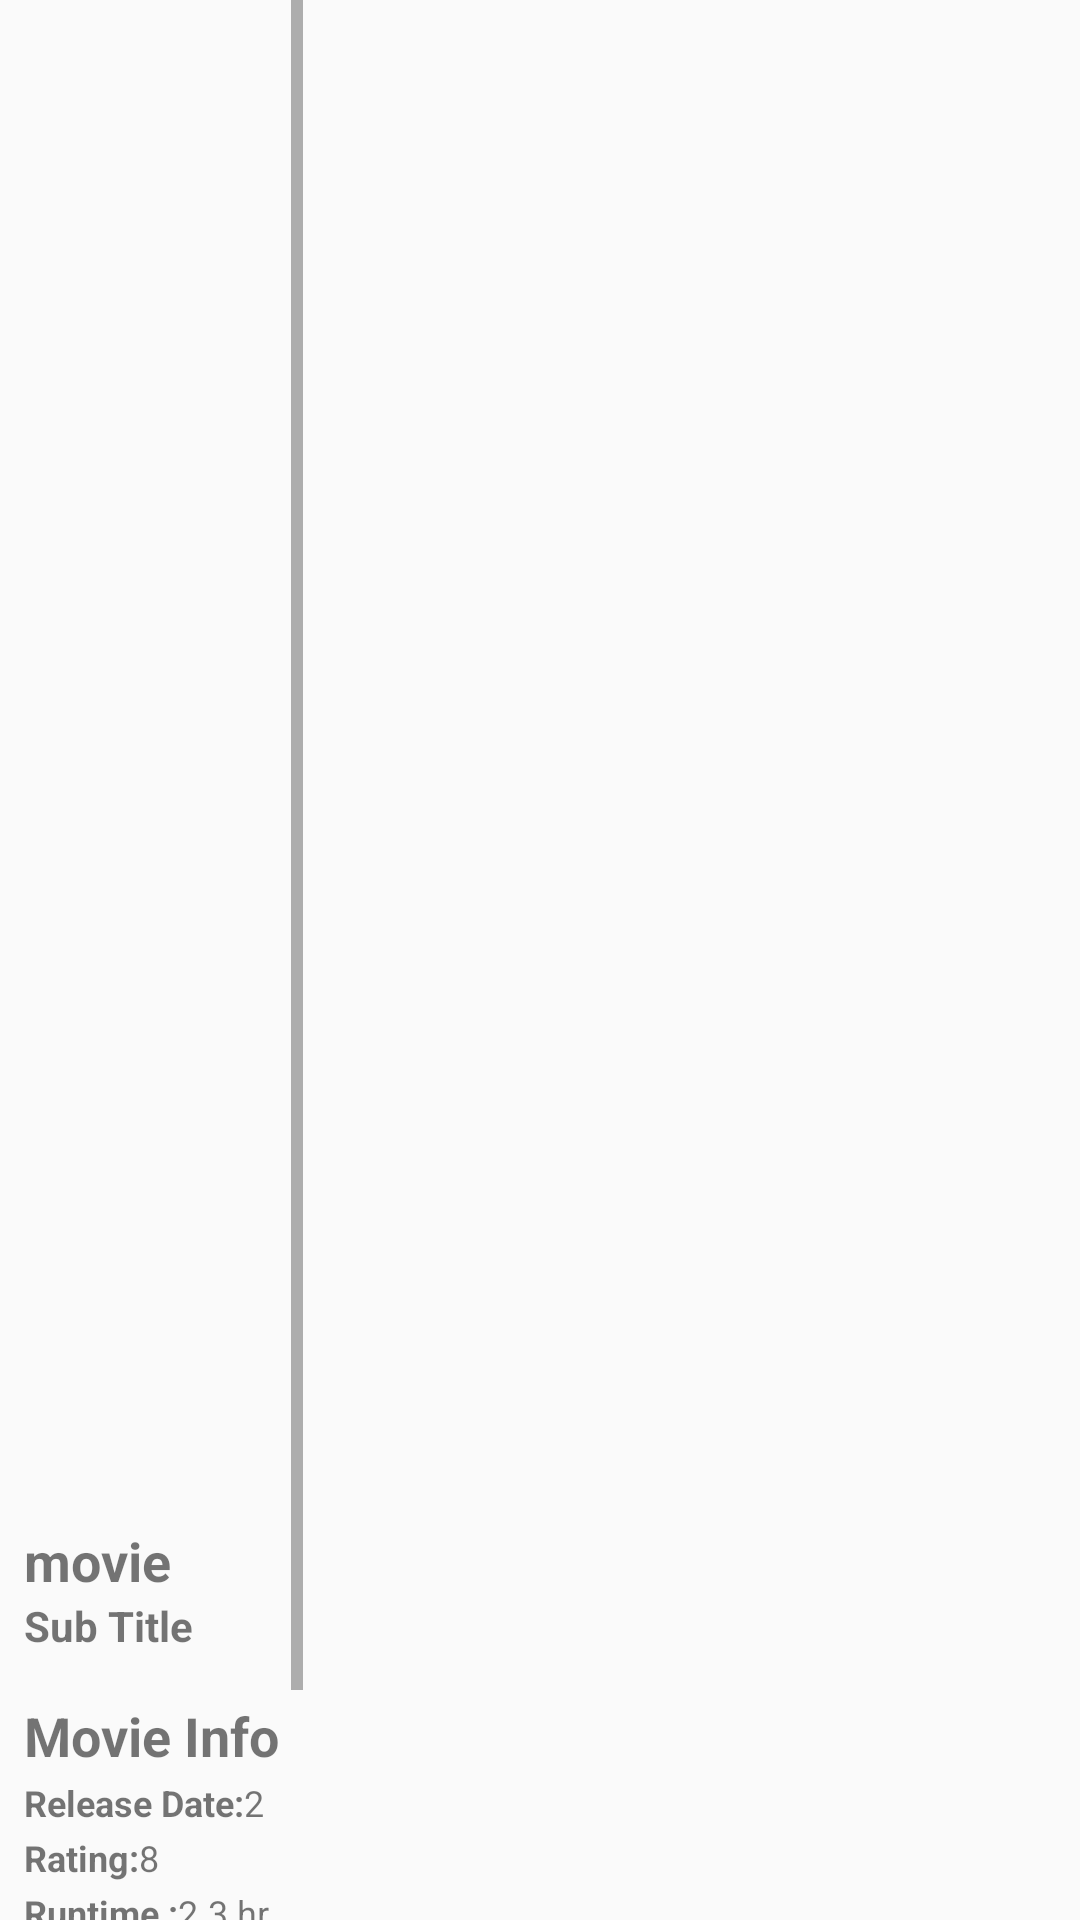

Here is an Android app screen rendered from its layout file. Give the layout XML and the strings, colors and styles it references.
<!-- AndroidManifest.xml: application theme Theme.MovieApp -->
<!-- res/layout/fragment_movie_detail.xml -->
<?xml version="1.0" encoding="utf-8"?>
<androidx.constraintlayout.widget.ConstraintLayout xmlns:android="http://schemas.android.com/apk/res/android"
    xmlns:app="http://schemas.android.com/apk/res-auto"
    xmlns:tools="http://schemas.android.com/tools"
    android:layout_width="match_parent"
    android:layout_height="match_parent"
    tools:context=".data.model.MovieDetails">

    <LinearLayout
        android:layout_width="match_parent"
        android:layout_height="match_parent"
        android:orientation="vertical">

        <ProgressBar
            android:id="@+id/progress_bar"
            android:layout_width="wrap_content"
            android:layout_height="match_parent"
            android:layout_gravity="center"
            android:visibility="gone"></ProgressBar>

        <TextView
            android:id="@+id/txt_error"
            android:layout_width="match_parent"
            android:layout_height="match_parent"
            android:gravity="center"
            android:text="@string/conn_error"
            android:visibility="gone"></TextView>

        <ScrollView
            android:layout_width="wrap_content"
            android:layout_height="wrap_content"
            app:layout_constraintTop_toTopOf="parent">

            <LinearLayout
                android:id="@+id/movie_detail_layout"
                android:layout_width="match_parent"
                android:layout_height="match_parent"
                android:orientation="vertical">

                <ImageView
                    android:id="@+id/iv_movie_poster"
                    android:layout_width="wrap_content"
                    android:layout_height="500dp"
                    android:layout_gravity="center"
                    android:scaleType="matrix"
                    android:src="@drawable/ic_launcher_background"></ImageView>

                <LinearLayout
                    android:layout_width="wrap_content"
                    android:layout_height="wrap_content"
                    android:layout_margin="8dp"
                    android:orientation="vertical">

                    <TextView
                        android:id="@+id/movie_title"
                        android:layout_width="wrap_content"
                        android:layout_height="wrap_content"
                        android:text="@string/mv_title"
                        android:textSize="18sp"
                        android:textStyle="bold" />

                    <TextView
                        android:id="@+id/movie_tagline"
                        android:layout_width="wrap_content"
                        android:layout_height="wrap_content"
                        android:text="@string/mv_sub_title"
                        android:textSize="14sp"
                        android:textStyle="bold" />

                    <TextView
                        android:layout_width="wrap_content"
                        android:layout_height="wrap_content"
                        android:layout_marginTop="15dp"
                        android:text="@string/mv_info"
                        android:textSize="18sp"
                        android:textStyle="bold" />

                    <LinearLayout
                        android:layout_width="match_parent"
                        android:layout_height="match_parent"
                        android:orientation="horizontal">
                        <TextView
                            android:layout_width="wrap_content"
                            android:layout_height="wrap_content"
                            android:layout_marginTop="2dp"
                            android:textSize="12sp"
                            android:textStyle="bold"
                            android:text="@string/release_date"/>
                        <TextView
                            android:id="@+id/movie_rating"
                            android:layout_width="wrap_content"
                            android:layout_height="wrap_content"
                            android:layout_marginTop="2dp"
                            android:textSize="12sp"
                            android:text="2019"/>
                    </LinearLayout>

                    <LinearLayout
                        android:layout_width="match_parent"
                        android:layout_height="match_parent"
                        android:orientation="horizontal">
                        <TextView
                            android:layout_width="wrap_content"
                            android:layout_height="wrap_content"
                            android:layout_marginTop="2dp"
                            android:textSize="12sp"
                            android:textStyle="bold"
                            android:text="@string/rating"/>
                        <TextView
                            android:id="@+id/movie_release_date"
                            android:layout_width="wrap_content"
                            android:layout_height="wrap_content"
                            android:layout_marginTop="2dp"
                            android:textSize="12sp"
                            android:text="8"/>
                    </LinearLayout>
                    <LinearLayout
                        android:layout_width="match_parent"
                        android:layout_height="match_parent"
                        android:orientation="horizontal">
                        <TextView
                            android:layout_width="wrap_content"
                            android:layout_height="wrap_content"
                            android:layout_marginTop="2dp"
                            android:textSize="12sp"
                            android:textStyle="bold"
                            android:text="@string/runtime"/>
                        <TextView
                            android:id="@+id/movie_runtime"
                            android:layout_width="wrap_content"
                            android:layout_height="wrap_content"
                            android:layout_marginTop="2dp"
                            android:textSize="12sp"
                            android:text="2.3 hr"/>
                    </LinearLayout>
                    <LinearLayout
                        android:layout_width="match_parent"
                        android:layout_height="match_parent"
                        android:orientation="horizontal">
                        <TextView
                            android:layout_width="wrap_content"
                            android:layout_height="wrap_content"
                            android:layout_marginTop="2dp"
                            android:textSize="12sp"
                            android:textStyle="bold"
                            android:text="@string/budget"/>
                        <TextView
                            android:id="@+id/movie_budget"
                            android:layout_width="wrap_content"
                            android:layout_height="wrap_content"
                            android:layout_marginTop="2dp"
                            android:textSize="12sp"
                            android:text="130000"/>
                    </LinearLayout>
                    <LinearLayout
                        android:layout_width="match_parent"
                        android:layout_height="match_parent"
                        android:orientation="horizontal">
                        <TextView
                            android:layout_width="wrap_content"
                            android:layout_height="wrap_content"
                            android:layout_marginTop="2dp"
                            android:textSize="12sp"
                            android:textStyle="bold"
                            android:text="@string/revenue"/>
                        <TextView
                            android:id="@+id/movie_revenue"
                            android:layout_width="wrap_content"
                            android:layout_height="wrap_content"
                            android:layout_marginTop="2dp"
                            android:textSize="12sp"
                            android:text="130000"/>
                    </LinearLayout>
                    <TextView
                        android:layout_width="wrap_content"
                        android:layout_height="wrap_content"
                        android:layout_marginTop="2dp"
                        android:textSize="12sp"
                        android:textStyle="bold"
                        android:text="@string/overview"/>
                    <TextView
                        android:id="@+id/movie_overview"
                        android:layout_width="wrap_content"
                        android:layout_height="wrap_content"
                        android:layout_marginTop="2dp"
                        android:textSize="12sp"
                        android:text="overview......"/>
                </LinearLayout>
            </LinearLayout>
        </ScrollView>


    </LinearLayout>

</androidx.constraintlayout.widget.ConstraintLayout>
<!-- resources referenced by this layout -->
<resources>
  <string name="budget">Budget: </string>
  <string name="conn_error">Connection Error!!</string>
  <string name="mv_info">Movie Info</string>
  <string name="mv_sub_title">Sub Title</string>
  <string name="mv_title">movie</string>
  <string name="overview">Overview</string>
  <string name="rating">Rating: </string>
  <string name="release_date">Release Date: </string>
  <string name="revenue">Revenue: </string>
  <string name="runtime">Runtime : </string>
  <style name="Theme.MovieApp" parent="Theme.AppCompat.Light.NoActionBar">
          
          <item name="colorPrimary">@color/teal_200</item>
          <item name="colorPrimaryVariant">@color/purple_700</item>
          <item name="colorOnPrimary">@color/white</item>
          
          <item name="colorSecondary">@color/purple_500</item>
          <item name="colorSecondaryVariant">@color/teal_700</item>
          <item name="colorOnSecondary">@color/black</item>
          
          <item name="android:statusBarColor">?attr/colorPrimaryVariant</item>
          
      </style>
  <!-- not gathered from this repository: default colours our renderer supplied (Android Studio template values) -->
  <color name="purple_500">#FF6200EE</color>
  <color name="purple_700">#FF3700B3</color>
  <color name="teal_200">#FF03DAC5</color>
  <color name="teal_700">#FF018786</color>
  <color name="black">#FF000000</color>
  <color name="white">#FFFFFFFF</color>
</resources>
